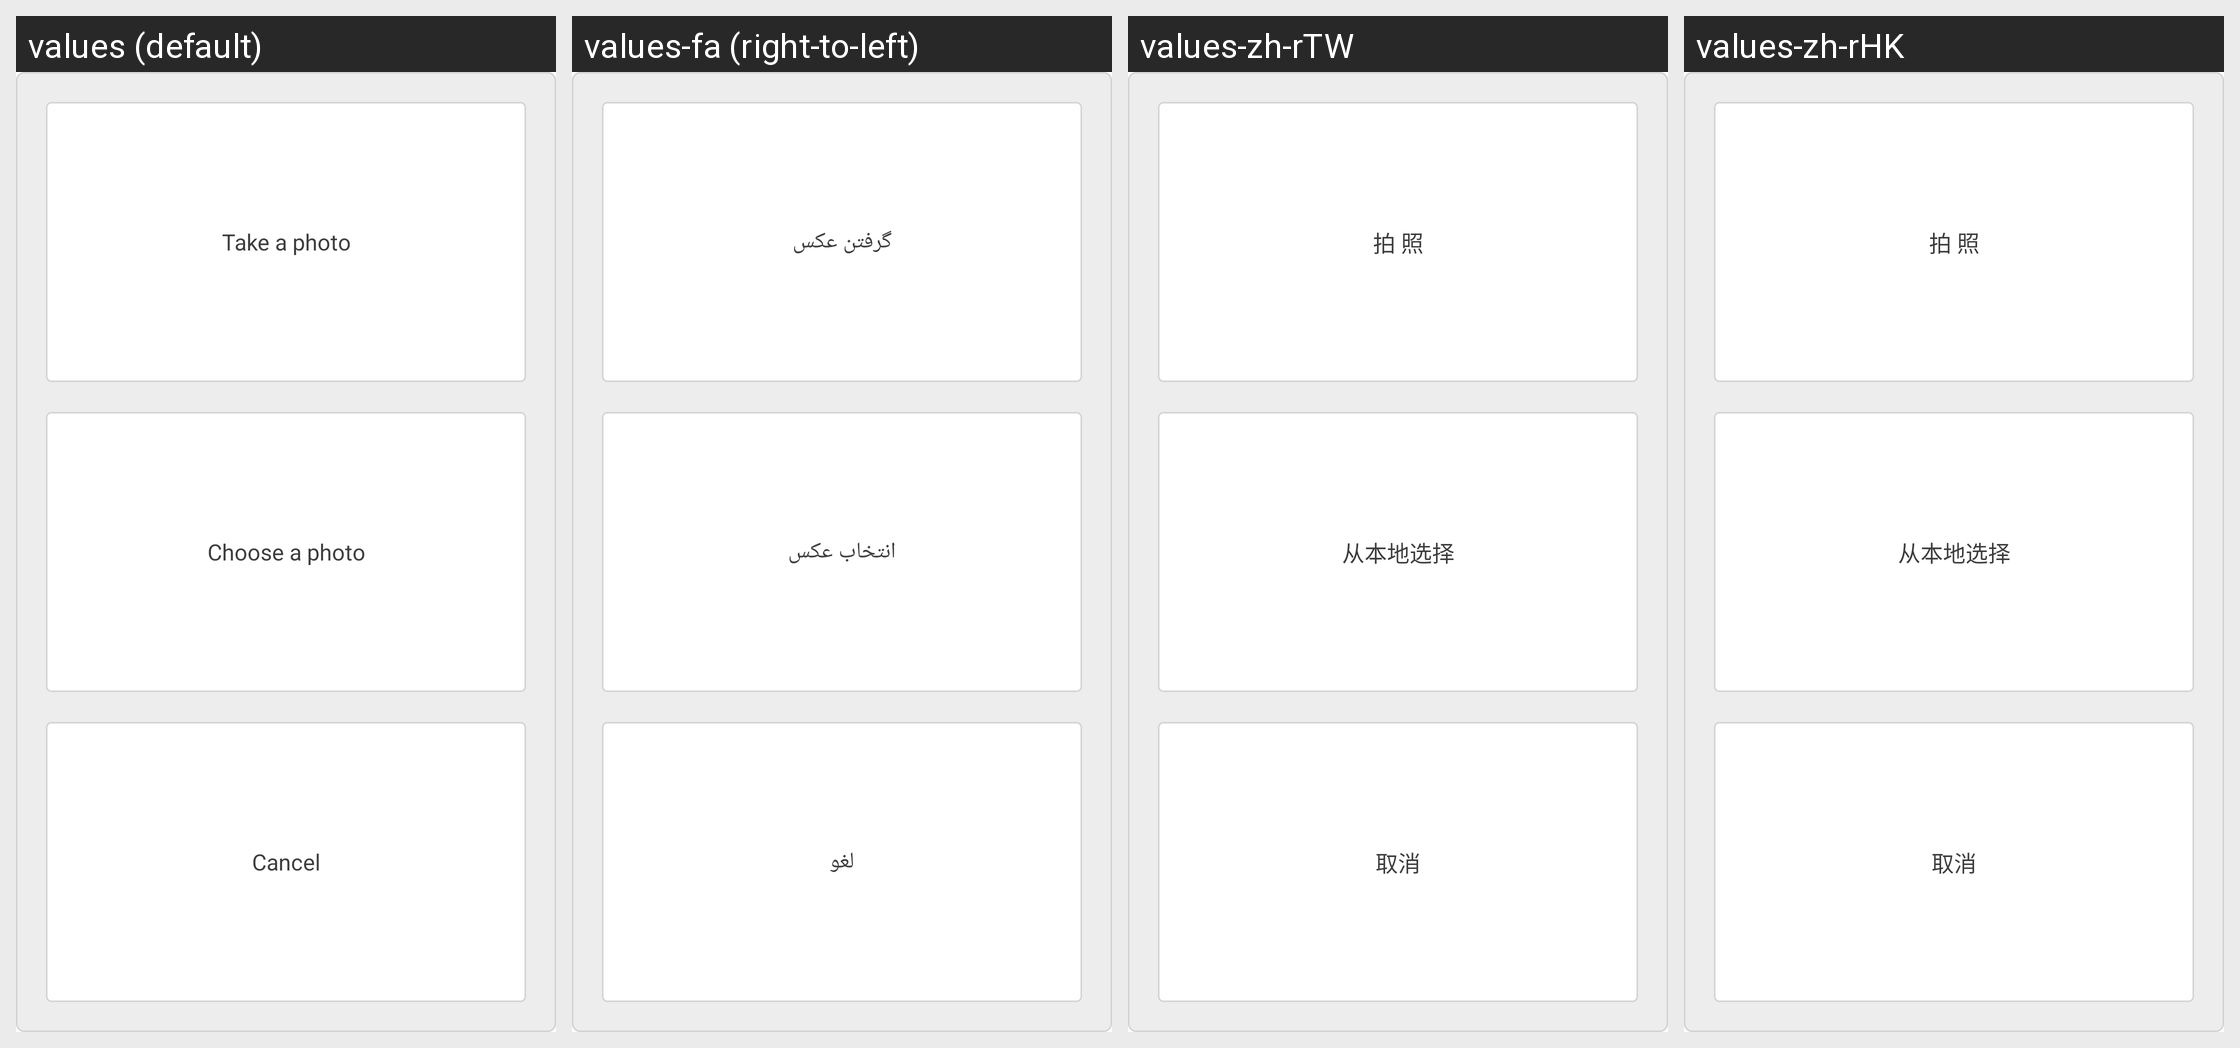

Strings drawn on this Android screen and how each of the app's shown locales translates them:
Android screen res/layout/layout_report_logo_popup_dialog.xml rendered under 4 locales, left to right: values (default), values-fa (right-to-left), values-zh-rTW, values-zh-rHK. Device: Nexus 5 (rendered at 1080×1920; each locale shown at half size, 540×960, under a caption strip naming it); theme LaunchTheme.
Other locales in the repository, not shown: values-af, values-ar, values-bg, values-bn, values-ca, values-cs, values-da, values-de, values-el, values-en-rGB, values-en-rSS, values-es, values-et, values-fi, values-fr, values-gu, values-hi, values-hr, values-hu, values-in, values-it, values-iw, values-ja, values-kn, values-ko, values-lt, values-lv, values-mr, values-ms, values-nb, values-nl, values-no, values-pa, values-pl, values-pt, values-pt-rPT, values-ro, values-ru, values-sh, values-sk, values-sr, values-sv, values-ta, values-th, values-tl, values-tr, values-uk, values-ur, values-vi, values-vi-rVN, values-zh, values-zh-rCN.
Strings drawn on this screen, with the default value and each locale's value (text and hints the layout hard-codes, and strings that could not be matched under every locale, appear in the picture but are not listed):

photograph
  values: Take a photo
  values-fa: گرفتن عکس
  values-zh-rTW: 拍 照
  values-zh-rHK: 拍 照

btn_canlce
  values: Cancel
  values-fa: لغو
  values-zh-rTW: 取消
  values-zh-rHK: 取消
